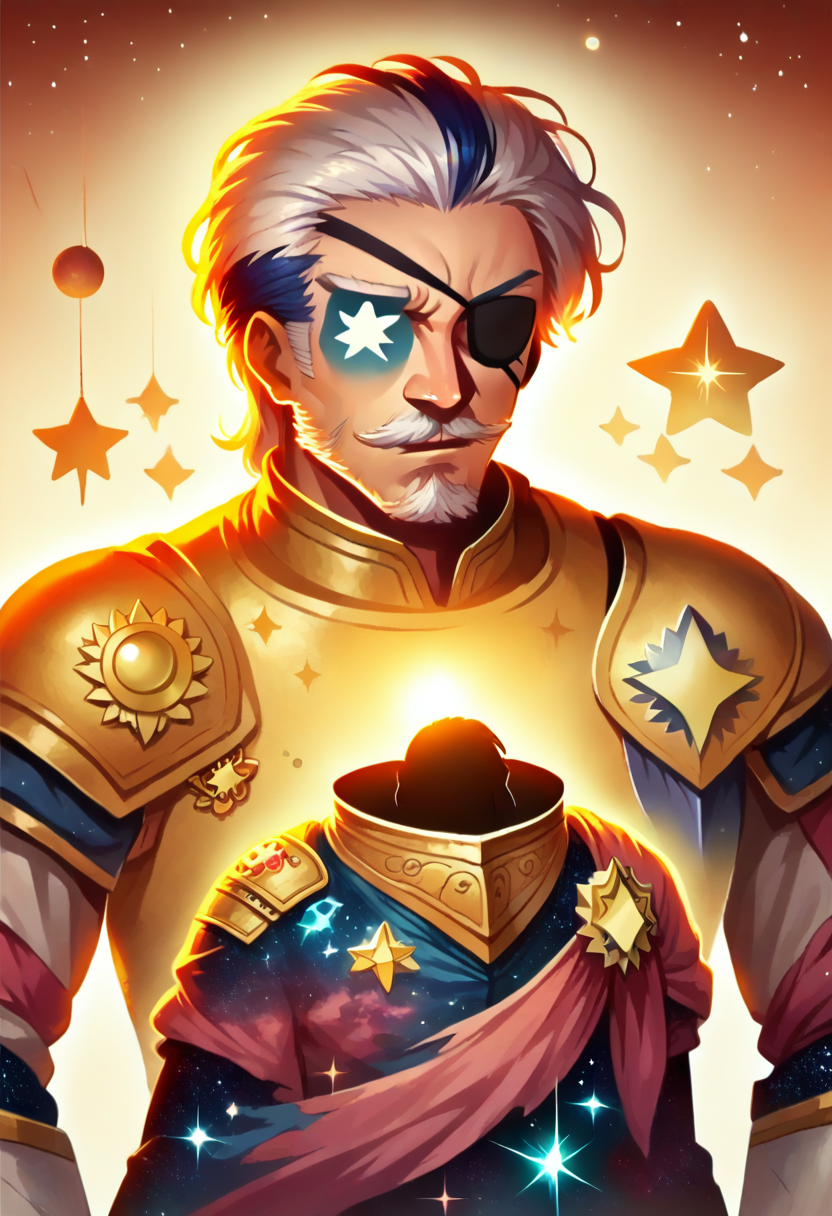
Generation parameters embedded in this image by AUTOMATIC1111 Stable Diffusion web UI or a fork of it (Forge, ...) (PNG 'parameters' text chunk):
score_9, score_8_up, score_7_up, source_anime, grand background, peaceful, serene, godly,
<lora:wrnchexpwhimsicalvisions:1.5>, wrnchexpwhimsicalvisions, silhouette, double exposure, universe, milky way, planets, stars,
 <lora:DDManAtArms_PonyXL:0.85> ddmanatarms, (solo), 1boy, armor, slicked-back hair, white hair, facial hair, eyepatch, medals, broad shoulders, mustache, pauldrons, single eye, armor
constellations, serious expression
Negative prompt: score_6, score_5, score_4, 3d, greyscale, monochrome, eyes, simple background
Steps: 20, Sampler: Euler a, CFG scale: 6, Seed: 3591264509, Size: 832x1216, Model hash: 821aa5537f, Model: autismmixSDXL_autismmixPony, Lora hashes: "wrnchexpwhimsicalvisions: afe824a6c694, DDManAtArms_PonyXL: 602e63e42eee", Version: v1.7.0